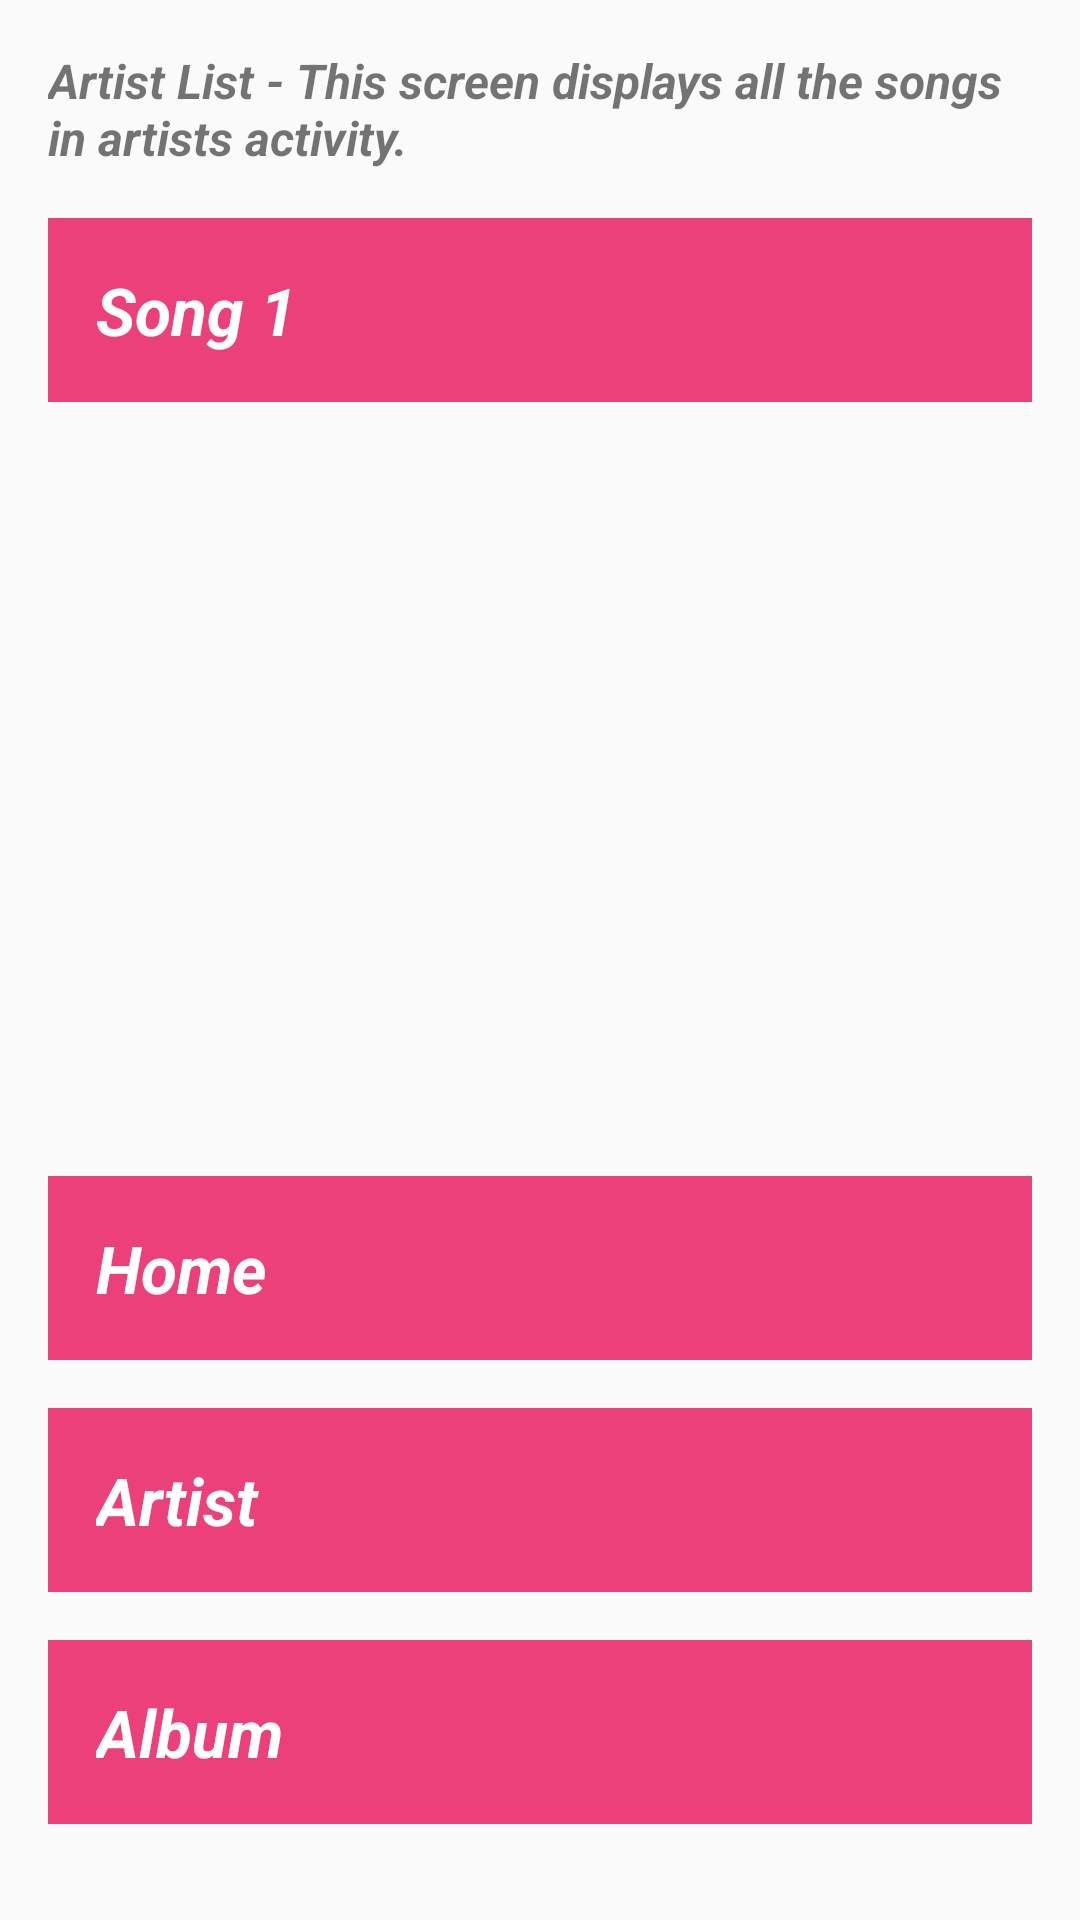

Produce the Android XML layout that renders to this screen, including the resource entries it uses.
<!-- AndroidManifest.xml: application theme AppTheme -->
<!-- res/layout/activity_artist_list.xml -->
<?xml version="1.0" encoding="utf-8"?>
<RelativeLayout xmlns:android="http://schemas.android.com/apk/res/android"
    xmlns:tools="http://schemas.android.com/tools"
    android:layout_width="match_parent"
    android:layout_height="match_parent"
    android:paddingBottom="@dimen/activity_vertical_margin"
    android:paddingLeft="@dimen/activity_horizontal_margin"
    android:paddingRight="@dimen/activity_horizontal_margin"
    android:paddingTop="@dimen/activity_vertical_margin"
    tools:context="com.example.shruti.project4.ArtistListActivity">

    <TextView
        android:id="@+id/artisttext"
        android:layout_width="wrap_content"
        android:layout_height="wrap_content"
        android:layout_alignParentTop="true"
        android:text="@string/artist_list"
        android:paddingBottom="16dp"
        android:textSize="16sp"
        android:textStyle="bold|italic" />

    <TextView
        android:id="@+id/artistsong1"
        style="@style/CategoryStyle"
        android:layout_below="@+id/artisttext"
        android:layout_marginBottom="@dimen/activity_vertical_margin"
        android:background="@color/color"
        android:text="Song 1" />

    <TextView
        android:id="@+id/home"
        style="@style/CategoryStyle"
        android:layout_above="@+id/artist0"
        android:layout_marginBottom="@dimen/activity_vertical_margin"
        android:background="@color/color"
        android:text="Home" />

    <TextView
        android:id="@+id/artist0"
        style="@style/CategoryStyle"
        android:layout_above="@+id/album0"
        android:layout_marginBottom="@dimen/activity_vertical_margin"
        android:background="@color/color"
        android:text="Artist" />

    <TextView
        android:id="@+id/album0"
        style="@style/CategoryStyle"
        android:layout_alignParentBottom="true"
        android:layout_marginBottom="@dimen/activity_vertical_margin"
        android:background="@color/color"
        android:text="Album" />

</RelativeLayout>
<!-- resources referenced by this layout -->
<resources>
  <color name="color">#EC407A</color>
  <dimen name="activity_horizontal_margin">16dp</dimen>
  <dimen name="activity_vertical_margin">16dp</dimen>
  <string name="artist_list">Artist List - This screen displays all the songs in artists activity.</string>
  <style name="CategoryStyle">
          <item name="android:layout_width">match_parent</item>
          <item name="android:layout_height">wrap_content</item>
          <item name="android:textSize">22sp</item>
          <item name="android:gravity">center_vertical</item>
          <item name="android:padding">16dp</item>
          <item name="android:textColor">@android:color/white</item>
          <item name="android:textStyle">italic|bold</item>
          <item name="android:textAppearance">?android:textAppearanceMedium</item>
      </style>
  <style name="AppTheme" parent="Theme.AppCompat.Light.DarkActionBar">
          
          <item name="colorPrimary">@color/colorPrimary</item>
          <item name="colorPrimaryDark">@color/colorPrimaryDark</item>
          <item name="colorAccent">@color/colorAccent</item>
      </style>
  <color name="colorPrimary">#E91E63</color>
  <color name="colorPrimaryDark">#880E4F</color>
  <color name="colorAccent">#EC407A</color>
</resources>
